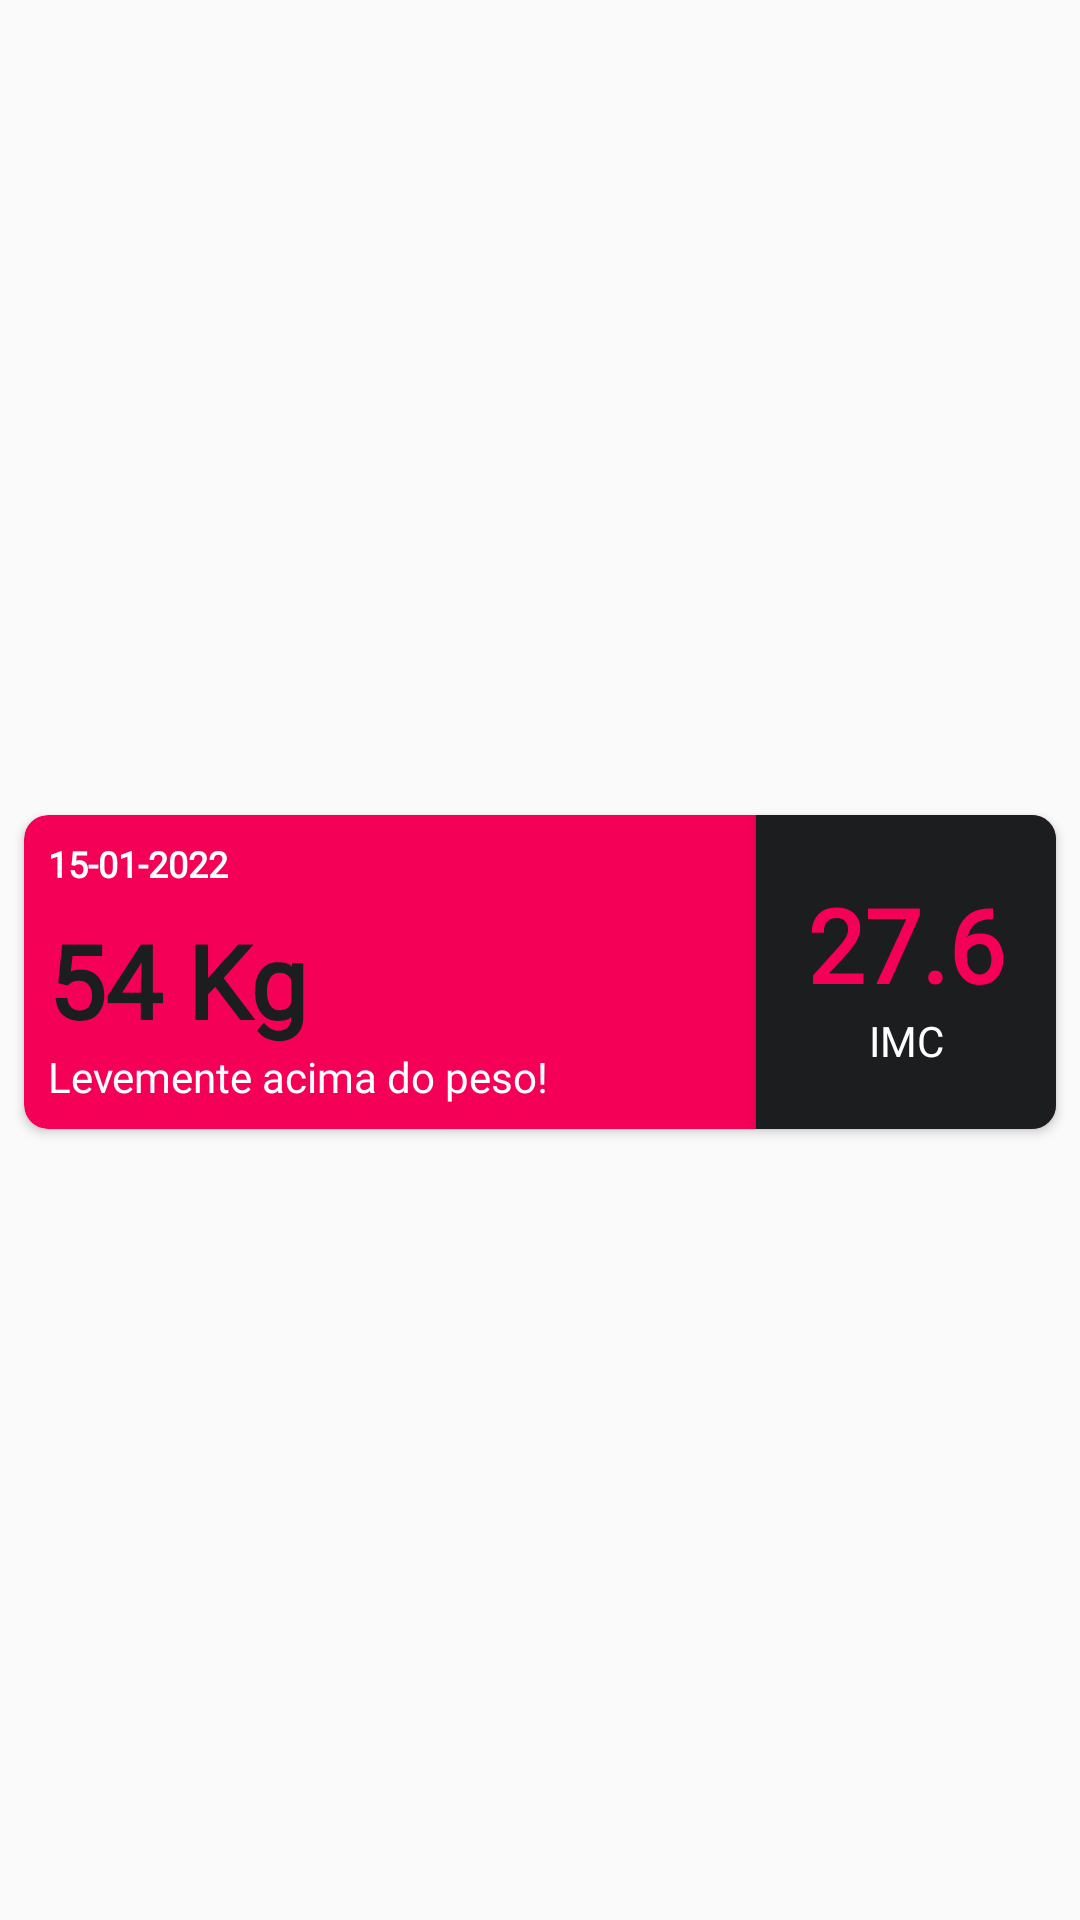

This screen was rendered from an Android layout file. Write that file and the resources it references.
<!-- AndroidManifest.xml: application theme Theme.IMCConstraintLayout -->
<!-- res/layout/historico_recycler_view_layout.xml -->
<?xml version="1.0" encoding="utf-8"?>
<androidx.constraintlayout.widget.ConstraintLayout xmlns:android="http://schemas.android.com/apk/res/android"
    xmlns:app="http://schemas.android.com/apk/res-auto"
    xmlns:tools="http://schemas.android.com/tools"
    android:layout_width="match_parent"
    android:layout_height="wrap_content">

    <androidx.cardview.widget.CardView
        android:layout_width="match_parent"
        android:layout_height="wrap_content"
        android:layout_marginTop="8dp"
        android:layout_marginEnd="8dp"
        android:layout_marginStart="8dp"
        app:cardBackgroundColor="@color/red_fiap"
        app:cardCornerRadius="8dp"
        app:layout_constraintBottom_toBottomOf="parent"
        app:layout_constraintEnd_toEndOf="parent"
        app:layout_constraintStart_toStartOf="parent"
        app:layout_constraintTop_toTopOf="parent">

        <androidx.constraintlayout.widget.ConstraintLayout
            android:layout_width="match_parent"
            android:layout_height="match_parent">

            <TextView
                android:id="@+id/rv_data_pesagem"
                android:layout_width="wrap_content"
                android:layout_height="wrap_content"
                android:layout_marginStart="8dp"
                android:layout_marginTop="8dp"
                android:fontFamily="@font/roboto"
                android:text="15-01-2022"
                android:textColor="@color/white"
                android:textSize="12sp"
                android:textStyle="bold"
                app:layout_constraintStart_toStartOf="parent"
                app:layout_constraintTop_toTopOf="parent" />

            <TextView
                android:id="@+id/rv_peso"
                android:layout_width="wrap_content"
                android:layout_height="wrap_content"
                android:layout_marginTop="8dp"
                android:fontFamily="@font/roboto"
                android:text="54 Kg"
                android:textColor="@color/black_fiap"
                android:textSize="34sp"
                android:textStyle="bold"
                app:layout_constraintStart_toStartOf="@+id/rv_data_pesagem"
                app:layout_constraintTop_toBottomOf="@+id/rv_data_pesagem" />

            <TextView
                android:id="@+id/rv_status"
                android:layout_width="wrap_content"
                android:layout_height="wrap_content"
                android:layout_marginBottom="8dp"
                android:fontFamily="@font/roboto"
                android:text="Levemente acima do peso!"
                android:textColor="@color/white"
                android:textSize="14sp"
                app:layout_constraintBottom_toBottomOf="parent"
                app:layout_constraintStart_toStartOf="@+id/rv_peso"
                app:layout_constraintTop_toBottomOf="@+id/rv_peso" />

            <androidx.cardview.widget.CardView
                android:id="@+id/cardView2"
                android:layout_width="100dp"
                android:layout_height="0dp"
                app:cardBackgroundColor="@color/black_fiap"
                app:cardCornerRadius="0dp"
                app:layout_constraintBottom_toBottomOf="parent"
                app:layout_constraintEnd_toEndOf="parent"
                app:layout_constraintTop_toTopOf="parent">

                <androidx.constraintlayout.widget.ConstraintLayout
                    android:layout_width="match_parent"
                    android:layout_height="match_parent">

                    <TextView
                        android:id="@+id/rv_imc"
                        android:layout_width="wrap_content"
                        android:layout_height="wrap_content"
                        android:fontFamily="@font/roboto"
                        android:text="27.6"
                        android:textColor="@color/red_fiap"
                        android:textSize="34sp"
                        android:textStyle="bold"
                        app:layout_constraintBottom_toTopOf="@+id/textView18"
                        app:layout_constraintEnd_toEndOf="parent"
                        app:layout_constraintStart_toStartOf="parent"
                        app:layout_constraintTop_toTopOf="parent"
                        app:layout_constraintVertical_chainStyle="packed" />

                    <TextView
                        android:id="@+id/textView18"
                        android:layout_width="wrap_content"
                        android:layout_height="wrap_content"
                        android:fontFamily="@font/roboto"
                        android:text="IMC"
                        android:textColor="@color/white"
                        app:layout_constraintBottom_toBottomOf="parent"
                        app:layout_constraintEnd_toEndOf="@+id/rv_imc"
                        app:layout_constraintStart_toStartOf="@+id/rv_imc"
                        app:layout_constraintTop_toBottomOf="@+id/rv_imc" />
                </androidx.constraintlayout.widget.ConstraintLayout>
            </androidx.cardview.widget.CardView>

        </androidx.constraintlayout.widget.ConstraintLayout>
    </androidx.cardview.widget.CardView>
</androidx.constraintlayout.widget.ConstraintLayout>
<!-- resources referenced by this layout -->
<resources>
  <color name="black_fiap">#1B1D1E</color>
  <color name="red_fiap">#F50057</color>
  <color name="white">#FFFFFFFF</color>
  <style name="Theme.IMCConstraintLayout" parent="Theme.AppCompat.DayNight.DarkActionBar">
          
          <item name="colorPrimary">@color/purple_500</item>
          <item name="colorPrimaryVariant">@color/purple_700</item>
          <item name="colorOnPrimary">@color/white</item>
          
          <item name="colorSecondary">@color/teal_200</item>
          <item name="colorSecondaryVariant">@color/teal_700</item>
          <item name="colorOnSecondary">@color/black</item>
          
          <item name="android:statusBarColor" tools:targetApi="l">?attr/colorPrimaryVariant</item>
          
      </style>
  <color name="purple_500">#FF6200EE</color>
  <color name="purple_700">#1B1D1E</color>
  <color name="teal_200">#FF03DAC5</color>
  <color name="teal_700">#FF018786</color>
  <color name="black">#FF000000</color>
</resources>
